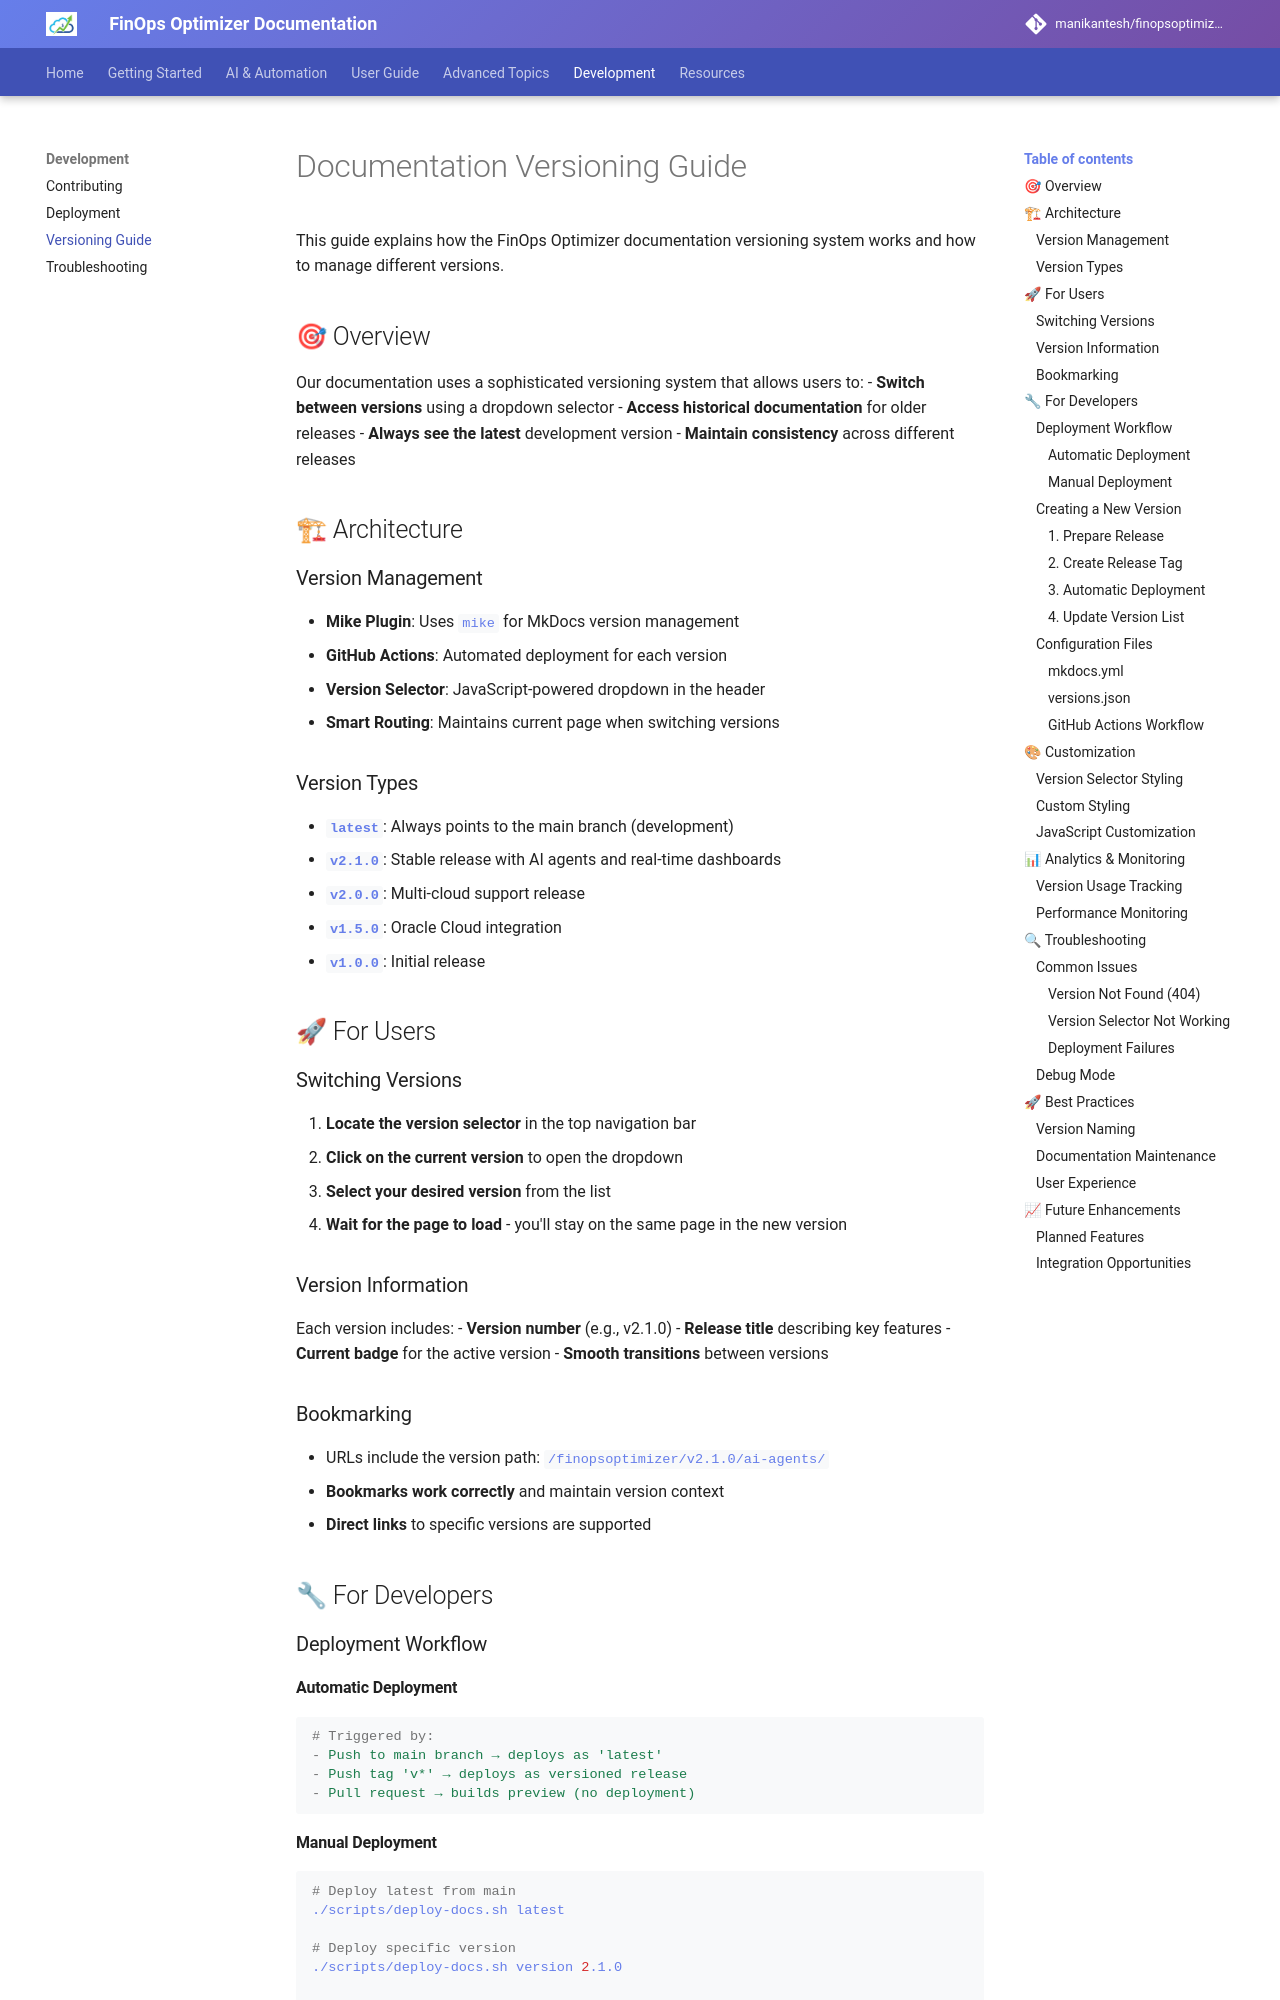

repository: manikantesh/finopsoptimizer · page: versioning-guide/index.html · generator: mkdocs

# Documentation Versioning Guide

This guide explains how the FinOps Optimizer documentation versioning system works and how to manage different versions.

## 🎯 Overview

Our documentation uses a sophisticated versioning system that allows users to:
- **Switch between versions** using a dropdown selector
- **Access historical documentation** for older releases
- **Always see the latest** development version
- **Maintain consistency** across different releases

## 🏗 Architecture

### Version Management
- **Mike Plugin**: Uses `mike` for MkDocs version management
- **GitHub Actions**: Automated deployment for each version
- **Version Selector**: JavaScript-powered dropdown in the header
- **Smart Routing**: Maintains current page when switching versions

### Version Types
- **`latest`**: Always points to the main branch (development)
- **`v2.1.0`**: Stable release with AI agents and real-time dashboards
- **`v2.0.0`**: Multi-cloud support release
- **`v1.5.0`**: Oracle Cloud integration
- **`v1.0.0`**: Initial release

## 🚀 For Users

### Switching Versions
1. **Locate the version selector** in the top navigation bar
2. **Click on the current version** to open the dropdown
3. **Select your desired version** from the list
4. **Wait for the page to load** - you'll stay on the same page in the new version

### Version Information
Each version includes:
- **Version number** (e.g., v2.1.0)
- **Release title** describing key features
- **Current badge** for the active version
- **Smooth transitions** between versions

### Bookmarking
- URLs include the version path: `/finopsoptimizer/v2.1.0/ai-agents/`
- **Bookmarks work correctly** and maintain version context
- **Direct links** to specific versions are supported

## 🔧 For Developers

### Deployment Workflow

#### Automatic Deployment
```yaml
# Triggered by:
- Push to main branch → deploys as 'latest'
- Push tag 'v*' → deploys as versioned release
- Pull request → builds preview (no deployment)
```
